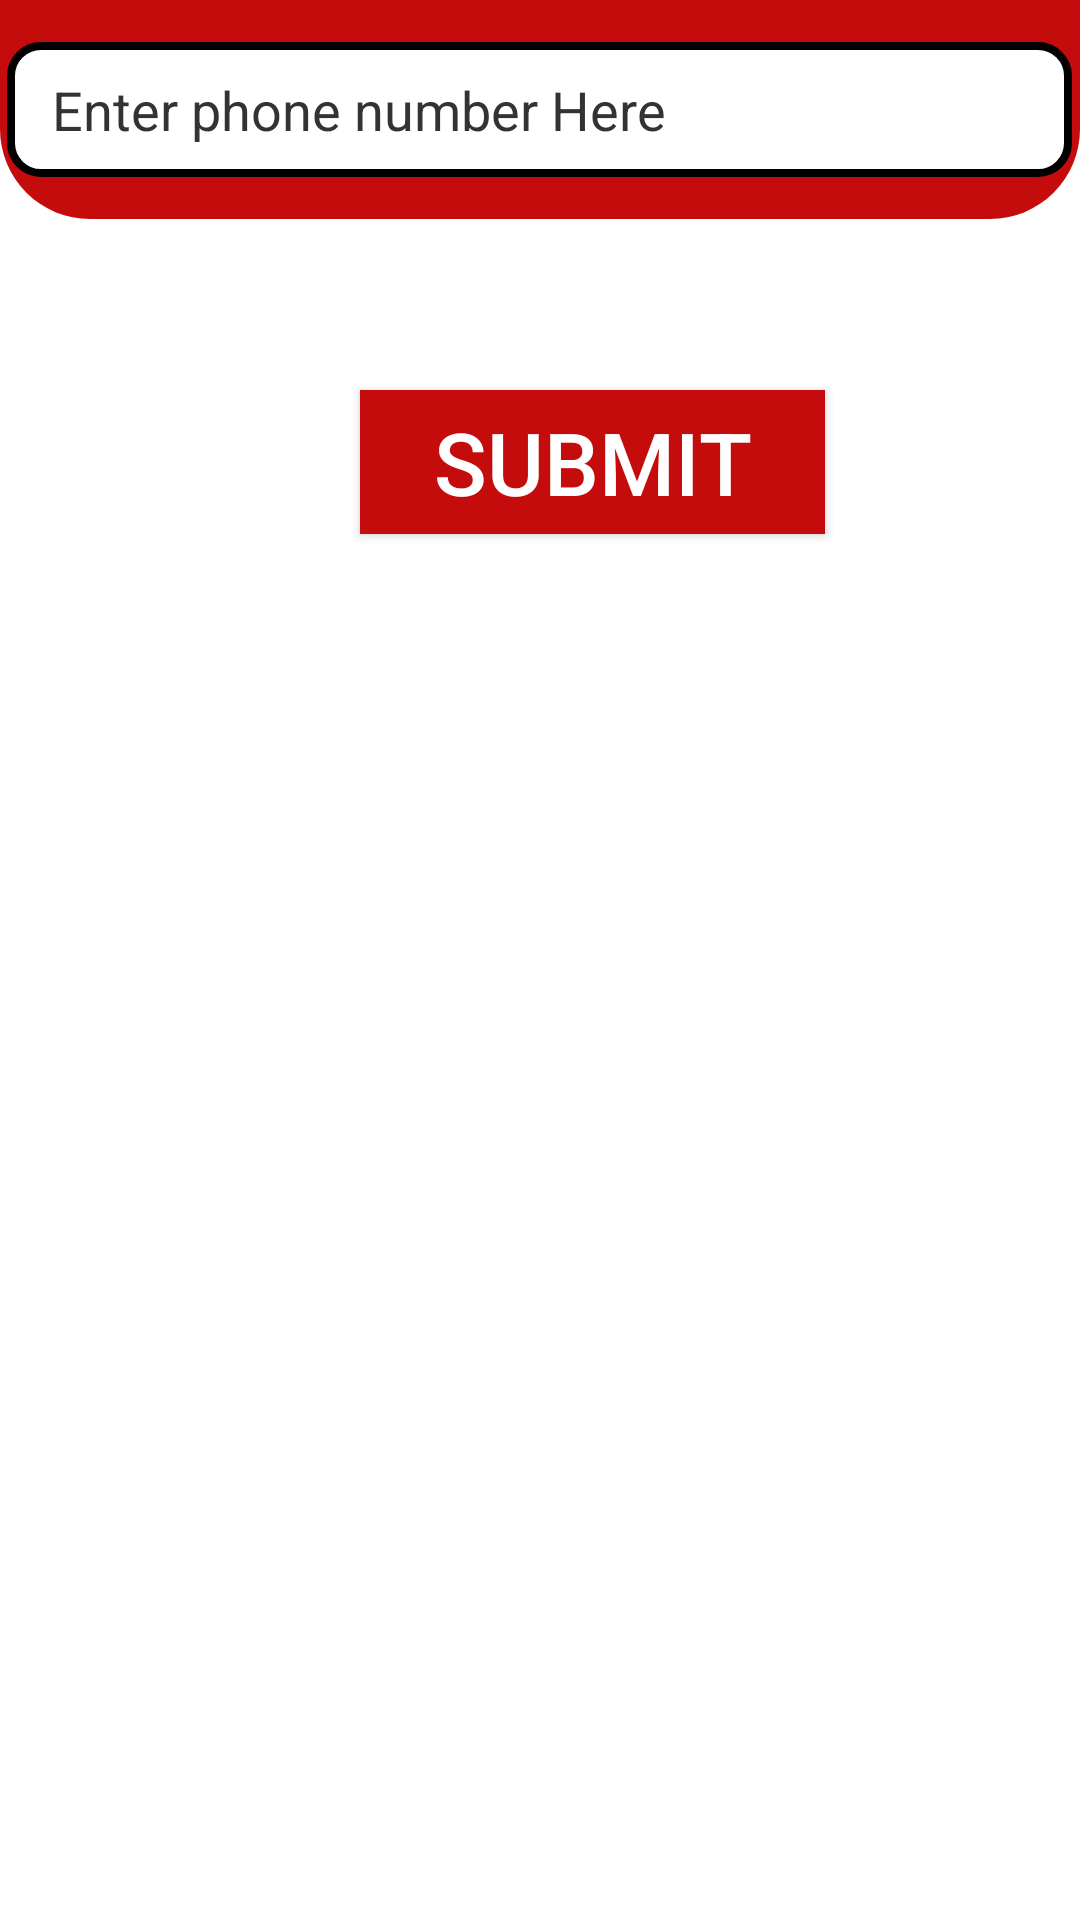

The Android layout XML behind this screen, and the referenced resources:
<!-- AndroidManifest.xml: application theme Theme.COER -->
<!-- res/layout/dialogcontent.xml -->
<?xml version="1.0" encoding="utf-8"?>
<androidx.constraintlayout.widget.ConstraintLayout xmlns:android="http://schemas.android.com/apk/res/android"
    xmlns:tools="http://schemas.android.com/tools"
    android:layout_width="match_parent"
    android:layout_height="match_parent"
    xmlns:app="http://schemas.android.com/apk/res-auto"
    android:background="@color/white">

    <LinearLayout
        android:layout_width="match_parent"
        android:layout_height="match_parent"
        android:orientation="vertical"
        app:layout_constraintBottom_toBottomOf="parent"
        app:layout_constraintEnd_toEndOf="parent"
        app:layout_constraintHorizontal_bias="0.0"
        app:layout_constraintStart_toStartOf="parent"
        app:layout_constraintTop_toTopOf="parent"
        app:layout_constraintVertical_bias="0.0"
        android:background="@color/white">


        <RelativeLayout
            android:layout_width="match_parent"
            android:layout_height="73dp"
            android:background="@drawable/header_background"
            tools:layout_editor_absoluteX="0dp"
            tools:layout_editor_absoluteY="1dp"
            android:gravity="center">

            <EditText
                android:id="@+id/enterdetails"
                android:layout_width="355dp"
                android:layout_height="45dp"
                android:background="@drawable/rectangulartext"
                android:hint="Enter phone number Here"
                android:paddingLeft="15dp"
                android:textColor="@color/colorAccent"
                android:inputType="phone"
                android:textColorHint="@color/colorAccent"
                android:drawableTint="@color/colorAccent"
                android:drawablePadding="5dp"
                android:maxLength="10"
                android:drawableStart="@drawable/phone"
                android:drawableLeft="@drawable/phone"/>
        </RelativeLayout>


        <TextView
            android:id="@+id/timerphone"
            android:layout_width="match_parent"
            android:layout_height="wrap_content"
            android:layout_marginTop="3dp"
            android:gravity="center"
            android:textSize="5dp" />

        <Button
            android:id="@+id/btnsubmit"
            android:layout_width="155dp"
            android:layout_height="wrap_content"
            android:layout_marginLeft="120dp"
            android:layout_marginTop="47dp"
            android:background="@color/coerred"
            android:text="Submit"
            android:textColor="@color/white"
            android:textSize="29dp" />

    </LinearLayout>
</androidx.constraintlayout.widget.ConstraintLayout>
<!-- resources referenced by this layout -->
<resources>
  <color name="coerred">#C50C0C</color>
  <color name="colorAccent">#333333</color>
  <color name="white">#FFFFFFFF</color>
  <!-- drawable header_background (drawable) -->
  <?xml version="1.0" encoding="utf-8"?>
  <shape xmlns:android="http://schemas.android.com/apk/res/android"
      android:shape="rectangle">
      <solid
          android:color="@color/coerred" />
      <corners
          android:bottomRightRadius="30dp"
          android:bottomLeftRadius="30dp"/>
  
  </shape>
  <!-- drawable rectangulartext (drawable) -->
  <?xml version="1.0" encoding="utf-8"?>
  <shape xmlns:android="http://schemas.android.com/apk/res/android"
  android:shape="rectangle">
  <solid android:color="@color/white" />
  <stroke android:width="2.5dp"
      android:color="@color/black" />
  <corners
      android:radius="10dp"/>
  </shape>
  <style name="Theme.COER" parent="Theme.MaterialComponents.DayNight.DarkActionBar">
          
          <item name="colorPrimary">@color/coerred</item>
          <item name="colorPrimaryVariant">@color/coerred</item>
          <item name="colorOnPrimary">@color/white</item>
          
          <item name="colorSecondary">@color/teal_200</item>
          <item name="colorSecondaryVariant">@color/teal_700</item>
          <item name="colorOnSecondary">@color/white</item>
          
          <item name="android:statusBarColor" tools:targetApi="l">?attr/colorPrimaryVariant</item>
          
      </style>
  <color name="black">#FF000000</color>
  <color name="teal_200">#FF03DAC5</color>
  <color name="teal_700">#FF018786</color>
</resources>
